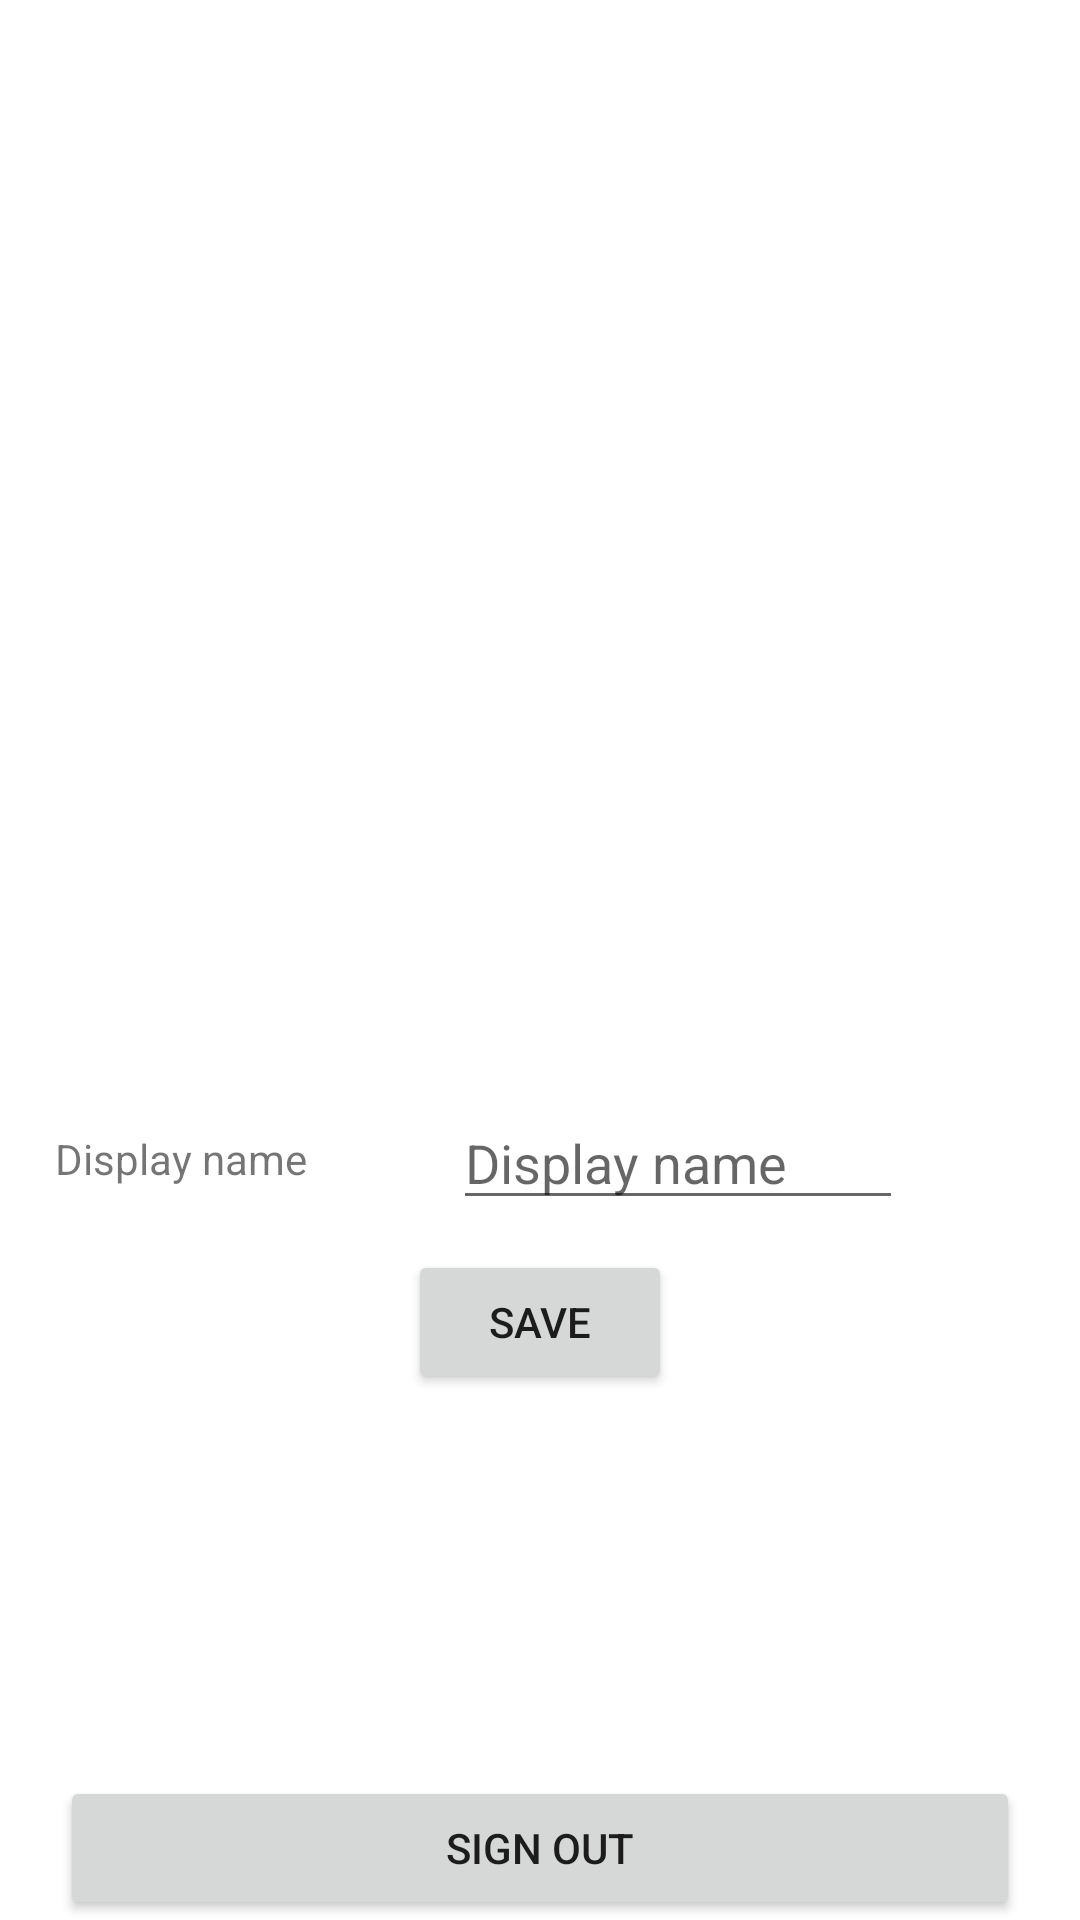

Reconstruct the res/layout file that produces this screen, plus the resources it refers to.
<!-- AndroidManifest.xml: application theme Theme.MemoirPersonalJournal -->
<!-- res/layout/fragment_profile.xml -->
<?xml version="1.0" encoding="utf-8"?>
<androidx.constraintlayout.widget.ConstraintLayout xmlns:android="http://schemas.android.com/apk/res/android"
    xmlns:app="http://schemas.android.com/apk/res-auto"
    xmlns:tools="http://schemas.android.com/tools"
    android:layout_width="match_parent"
    android:layout_height="match_parent"
    tools:context=".ProfileFragmentActivity">

    <androidx.constraintlayout.widget.ConstraintLayout
        android:layout_width="match_parent"
        android:layout_height="wrap_content"
        app:layout_constraintBottom_toTopOf="@+id/btnSignOut"
        app:layout_constraintEnd_toEndOf="parent"
        app:layout_constraintStart_toStartOf="parent"
        app:layout_constraintTop_toTopOf="parent">

        <ImageView
            android:id="@+id/ivAvatar"
            android:layout_width="130dp"
            android:layout_height="130dp"
            app:layout_constraintEnd_toEndOf="parent"
            app:layout_constraintStart_toStartOf="parent"
            app:layout_constraintTop_toTopOf="parent"
            tools:src="@drawable/ic_man"
            android:contentDescription="Profile Avatar" />

        <androidx.constraintlayout.widget.ConstraintLayout
            android:id="@+id/nameFieldLayout"
            android:layout_width="match_parent"
            android:layout_height="wrap_content"
            android:layout_marginHorizontal="10dp"
            android:layout_marginTop="50dp"
            android:orientation="horizontal"
            app:layout_constraintBottom_toBottomOf="parent"
            app:layout_constraintEnd_toEndOf="parent"
            app:layout_constraintStart_toStartOf="parent"
            app:layout_constraintTop_toBottomOf="@+id/ivAvatar">

            <TextView
                android:id="@+id/textView3"
                android:layout_width="wrap_content"
                android:layout_height="wrap_content"
                android:layout_margin="8dp"
                android:text="Display name"
                android:textAlignment="textEnd"
                app:layout_constraintBottom_toBottomOf="parent"
                app:layout_constraintStart_toStartOf="parent"
                app:layout_constraintTop_toTopOf="parent"
                tools:ignore="RtlCompat" />

            <EditText
                android:id="@+id/etDisplayName"
                android:layout_width="150dp"
                android:layout_height="wrap_content"
                android:autofillHints="no"
                android:hint="Display name"
                android:inputType="text"
                app:layout_constraintBottom_toBottomOf="parent"
                app:layout_constraintEnd_toEndOf="parent"
                app:layout_constraintStart_toEndOf="@+id/textView3"
                app:layout_constraintTop_toTopOf="parent" />

        </androidx.constraintlayout.widget.ConstraintLayout>

        <Button
            android:id="@+id/btnSave"
            android:layout_width="wrap_content"
            android:layout_height="wrap_content"
            android:text="Save"
            android:layout_margin="10dp"
            app:layout_constraintStart_toStartOf="parent"
            app:layout_constraintEnd_toEndOf="parent"
            app:layout_constraintTop_toBottomOf="@+id/nameFieldLayout" />

    </androidx.constraintlayout.widget.ConstraintLayout>

    <Button
        android:id="@+id/btnSignOut"
        android:layout_width="match_parent"
        android:layout_height="wrap_content"
        android:text="Sign Out"
        android:layout_marginHorizontal="20dp"
        app:layout_constraintBottom_toBottomOf="parent"
        app:layout_constraintEnd_toEndOf="parent"
        app:layout_constraintStart_toStartOf="parent" />

</androidx.constraintlayout.widget.ConstraintLayout>
<!-- resources referenced by this layout -->
<resources>
  <style name="Theme.MemoirPersonalJournal" parent="Theme.MaterialComponents.DayNight.NoActionBar">
          
          <item name="colorPrimary">@color/purple_500</item>
          <item name="colorPrimaryVariant">@color/purple_700</item>
          <item name="colorOnPrimary">@color/white</item>
          
          <item name="colorSecondary">@color/teal_200</item>
          <item name="colorSecondaryVariant">@color/teal_700</item>
          <item name="colorOnSecondary">@color/black</item>
          
          <item name="android:statusBarColor" tools:targetApi="l">?attr/colorPrimaryVariant</item>
          
      </style>
  <color name="purple_500">#FF6200EE</color>
  <color name="purple_700">#FF3700B3</color>
  <color name="white">#FFFFFFFF</color>
  <color name="teal_200">#FF03DAC5</color>
  <color name="teal_700">#FF018786</color>
  <color name="black">#FF000000</color>
</resources>
